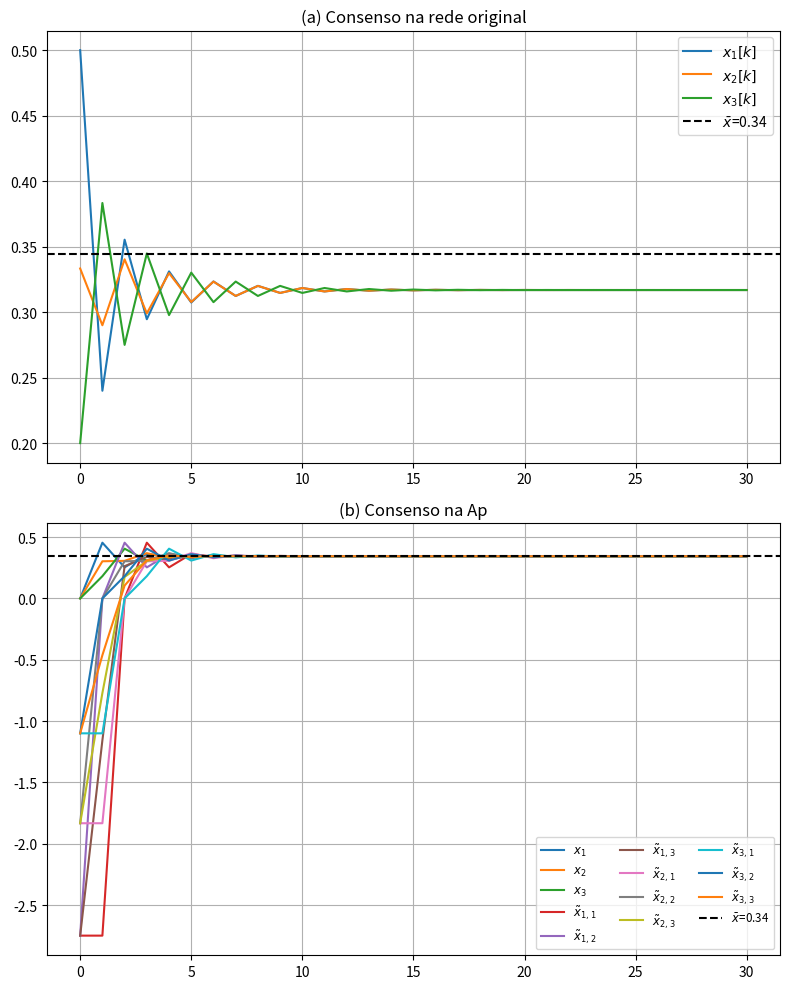

The script that saved this image:
import numpy as np
import matplotlib.pyplot as plt
from scipy.linalg import eig, eigvals
from scipy.optimize import minimize

np.set_printoptions(
    threshold=np.inf,
    linewidth=200,
    precision=3,
    suppress=True
)

# ------------------------------------------------------------
def row_normalize(M: np.ndarray) -> np.ndarray:
    """Normalização row-stochastic"""

    s = M.sum(axis=1, keepdims=True)
    s[s == 0] = 1e-12
    return M / s

def build_Ap(N: int, A: np.ndarray, w: np.ndarray) -> np.ndarray: 
    """
    Constrói a matriz 4N×4N com pesos w = [w01, w10, w02, w23, w30]
    para cada gadget:
      orig→aug1  = w[0]
      aug1→orig  = w[1]
      orig→aug2  = w[2]
      aug2→aug3  = w[3]
      aug3→orig  = w[4]
    """

    size = 4 * N
    Ap = np.zeros((size, size))
    Ap[:N, :N] = A  

    for i in range(N):
        inds = {
            0: i,          
            1: N + 3*i,   
            2: N + 3*i+1, 
            3: N + 3*i+2  
        }

        # ——————————————————————
        # a)
        '''
        Ap[inds[0], inds[1]] = w[0]
        Ap[inds[1], inds[0]] = w[1]
        Ap[inds[0], inds[3]] = w[2]
        Ap[inds[3], inds[2]] = w[3] 
        Ap[inds[2], inds[0]] = w[4]
        '''
        # ——————————————————————
        # b)
        '''
        Ap[inds[0], inds[1]] = w[0]
        Ap[inds[1], inds[0]] = w[1]
        Ap[inds[0], inds[2]] = w[2]
        Ap[inds[0], inds[3]] = w[3]
        Ap[inds[2], inds[0]] = w[4]
        Ap[inds[3], inds[2]] = w[5]
        '''
        # ——————————————————————
        # c)
        '''
        Ap[inds[0], inds[1]] = w[0]
        Ap[inds[0], inds[2]] = w[1]
        Ap[inds[0], inds[3]] = w[2]
        Ap[inds[1], inds[3]] = w[3]
        Ap[inds[2], inds[3]] = w[4]
        Ap[inds[3], inds[0]] = w[5]
        '''
        # ——————————————————————
        # d)
        '''
        Ap[inds[0], inds[1]] = w[0]
        Ap[inds[1], inds[0]] = w[1]
        Ap[inds[0], inds[3]] = w[2]
        Ap[inds[3], inds[0]] = w[3]
        Ap[inds[3], inds[2]] = w[4]
        Ap[inds[2], inds[0]] = w[5]
        '''
        # ——————————————————————
        # e)
        
        Ap[inds[0], inds[1]] = w[0]
        Ap[inds[1], inds[2]] = w[1]
        Ap[inds[2], inds[0]] = w[2]
        Ap[inds[3], inds[2]] = w[3]
        Ap[inds[0], inds[3]] = w[4]
        Ap[inds[3], inds[0]] = w[5]
        
        # ——————————————————————
        # f)
        '''
        Ap[inds[0], inds[1]] = w[0]
        Ap[inds[1], inds[0]] = w[1]
        Ap[inds[1], inds[2]] = w[2]
        Ap[inds[2], inds[0]] = w[3]
        Ap[inds[0], inds[3]] = w[4]
        Ap[inds[3], inds[0]] = w[5]
        Ap[inds[3], inds[2]] = w[6]
        '''
        # ——————————————————————
        # g)
        '''
        Ap[inds[0], inds[1]] = w[0]
        Ap[inds[1], inds[0]] = w[1]
        Ap[inds[0], inds[2]] = w[2]
        Ap[inds[2], inds[0]] = w[3]
        Ap[inds[0], inds[3]] = w[4]
        Ap[inds[3], inds[0]] = w[5]
        Ap[inds[3], inds[2]] = w[6]
        '''
        # ——————————————————————
        # h)
        '''
        Ap[inds[0], inds[1]] = w[0]
        Ap[inds[1], inds[0]] = w[1]
        Ap[inds[1], inds[2]] = w[2]
        Ap[inds[2], inds[0]] = w[3]
        Ap[inds[0], inds[2]] = w[4]
        Ap[inds[0], inds[3]] = w[5]
        Ap[inds[3], inds[2]] = w[6]
        '''
        # ——————————————————————
        # i)
        '''
        Ap[inds[0], inds[1]] = w[0]
        Ap[inds[1], inds[2]] = w[1]
        Ap[inds[2], inds[1]] = w[2]
        Ap[inds[2], inds[0]] = w[3]
        Ap[inds[0], inds[2]] = w[4]
        Ap[inds[0], inds[3]] = w[5]
        Ap[inds[3], inds[2]] = w[6]
        '''
        # ——————————————————————
        # j)
        '''
        Ap[inds[0], inds[1]] = w[0]
        Ap[inds[1], inds[0]] = w[1]
        Ap[inds[0], inds[2]] = w[2]
        Ap[inds[2], inds[1]] = w[3]
        Ap[inds[2], inds[3]] = w[4]
        Ap[inds[0], inds[3]] = w[5]
        Ap[inds[3], inds[0]] = w[6]
        '''
        # ——————————————————————
        # k)
        '''
        Ap[inds[0], inds[1]] = w[0]
        Ap[inds[1], inds[0]] = w[1]
        Ap[inds[1], inds[2]] = w[2]
        Ap[inds[2], inds[0]] = w[3]
        Ap[inds[3], inds[2]] = w[4]
        Ap[inds[0], inds[3]] = w[5]
        Ap[inds[3], inds[0]] = w[6]
        '''
        # ——————————————————————
        # l)
        '''
        Ap[inds[0], inds[1]] = w[0]
        Ap[inds[1], inds[0]] = w[1]
        Ap[inds[0], inds[2]] = w[2]
        Ap[inds[2], inds[0]] = w[3]
        Ap[inds[3], inds[0]] = w[4]
        Ap[inds[0], inds[3]] = w[5]
        Ap[inds[2], inds[1]] = w[6]
        Ap[inds[2], inds[3]] = w[7]
        '''
        # ——————————————————————
        # m)
        '''
        Ap[inds[0], inds[1]] = w[0]
        Ap[inds[1], inds[0]] = w[1]
        Ap[inds[0], inds[2]] = w[2]
        Ap[inds[2], inds[0]] = w[3]
        Ap[inds[3], inds[0]] = w[4]
        Ap[inds[0], inds[3]] = w[5]
        Ap[inds[1], inds[2]] = w[6]
        Ap[inds[3], inds[2]] = w[7]
       '''


    return row_normalize(Ap)

def consensus_rate(w: np.ndarray) -> float:
    ''' Calcular o segundo maior eigenvalue, quanto mais perto de 1 pior'''
    P = build_Ap(N, A, w)
    vals = np.abs(eigvals(P))
    vals.sort()
    return vals[-2]

# Definição da rede base


N = 3
A = np.array([
    [0,   0.3, 0.7],
    [0.3, 0,   0.7],
    [0.3, 0.7, 0  ]
], dtype=float)
x0 = np.array([0.5, 1/3, 0.2])

'''
N = 11
A = np.array([
    [0.   , 0.75 , 0.20 , 0.03 , 0.02 , 0.   , 0.   , 0.   , 0.   , 0.   , 0.   ],
    [0.   , 0.   , 0.75 , 0.20 , 0.03 , 0.02 , 0.   , 0.   , 0.   , 0.   , 0.   ],
    [0.02 , 0.   , 0.   , 0.75 , 0.20 , 0.03 , 0.   , 0.   , 0.   , 0.   , 0.   ],
    [0.   , 0.03 , 0.   , 0.   , 0.75 , 0.20 , 0.02 , 0.   , 0.   , 0.   , 0.   ],
    [0.   , 0.   , 0.03 , 0.   , 0.   , 0.75 , 0.20 , 0.02 , 0.   , 0.   , 0.   ],
    [0.   , 0.   , 0.   , 0.03 , 0.   , 0.   , 0.75 , 0.20 , 0.02 , 0.   , 0.   ],
    [0.   , 0.   , 0.   , 0.   , 0.03 , 0.   , 0.   , 0.75 , 0.20 , 0.02 , 0.   ],
    [0.   , 0.   , 0.   , 0.   , 0.   , 0.03 , 0.   , 0.   , 0.75 , 0.20 , 0.02 ],
    [0.02 , 0.   , 0.   , 0.   , 0.   , 0.   , 0.03 , 0.   , 0.   , 0.75 , 0.20 ],
    [0.20 , 0.02 , 0.   , 0.   , 0.   , 0.   , 0.   , 0.03 , 0.   , 0.   , 0.75 ],
    [0.75 , 0.20 , 0.02 , 0.   , 0.   , 0.   , 0.   , 0.   , 0.03 , 0.   , 0.   ]
], dtype=float)
x0 = np.array([0.1,0.3,0.6,0.43,0.85,0.9,0.45,0.11,0.06,0.51,0.13])
'''


# Pesos do vector
w0 = np.ones(6)
#bounds = [(0.01, None)] * 6

res = minimize(
    consensus_rate,
    w0,
    method="SLSQP",     
)

w_opt = res.x


print("Pesos ótimos (w*):", np.round(w_opt, 4))
print("λ₂(P) mínimo =", np.round(res.fun, 4), "\n")


Ap = build_Ap(N, A, w_opt)
print("Matriz A^P completa:\n", Ap, "\n")

# Cálculo do autovetor esquerdo v0 normalizado
w_vals, V = eig(Ap.T)
idx = np.argmin(np.abs(w_vals - 1))
v0 = np.real(V[:, idx])
v0 /= v0.sum()
print("Left eigenvector v0 =", np.round(v0,3))


alpha = np.ones(N)
beta  = np.ones(N)
gamma = np.ones(N)

x_p0 = np.zeros(4*N)
for j in range(N):
    a, b, g = alpha[j], beta[j], gamma[j]
    coeff = 4 * x0[j] / (a + b + g)
    x_p0[N+3*j : N+3*j+3] = [coeff*a, coeff*b, coeff*g]
target = x0.mean()
x_p0 *= target / (v0 @ x_p0)

steps, tol = 30, 1e-4
Xo = np.zeros((N, steps+1)); Xa = np.zeros((4*N, steps+1))
Xo[:,0], Xa[:,0] = x0, x_p0
for k in range(steps):
    Xo[:,k+1] = A @ Xo[:,k]
    Xa[:,k+1] = Ap @ Xa[:,k]

#orig_conv = next(k for k in range(steps+1)
#                 if np.max(np.abs(Xo[:,k] - target)) < tol)
aug_conv  = next(k for k in range(steps+1)
                 if np.max(np.abs(Xa[:,k] - target)) < tol)

#consensus_orig = Xo[:, orig_conv]
consensus_aug  = Xa[:,  aug_conv]

#print(f"\nOriginal convergiu em {orig_conv} steps")
#print(" → Estado final (original):", np.round(consensus_orig, 4))

print(f"Augmented convergiu em {aug_conv} steps")
print(" → Estado final (augmented):", np.round(consensus_aug, 4))


fig, (ax1, ax2) = plt.subplots(2,1, figsize=(8,10))
for i in range(N):
    ax1.plot(Xo[i], label=f'$x_{{{i+1}}}[k]$')
ax1.axhline(target, ls='--', color='k', label=f'$\\bar x$={target:.2f}')
ax1.set_title('(a) Consenso na rede original')
ax1.legend(); ax1.grid()

for i in range(4*N):
    lbl = f'$x_{{{i+1}}}$' if i<N else f'$\\tilde x_{{{(i-N)//3+1},{(i-N)%3+1}}}$'
    ax2.plot(Xa[i], label=lbl)
ax2.axhline(target, ls='--', color='k', label=f'$\\bar x$={target:.2f}')
ax2.set_title('(b) Consenso na Ap')
ax2.legend(ncol=3, fontsize='small'); ax2.grid()

plt.tight_layout()
plt.show()
